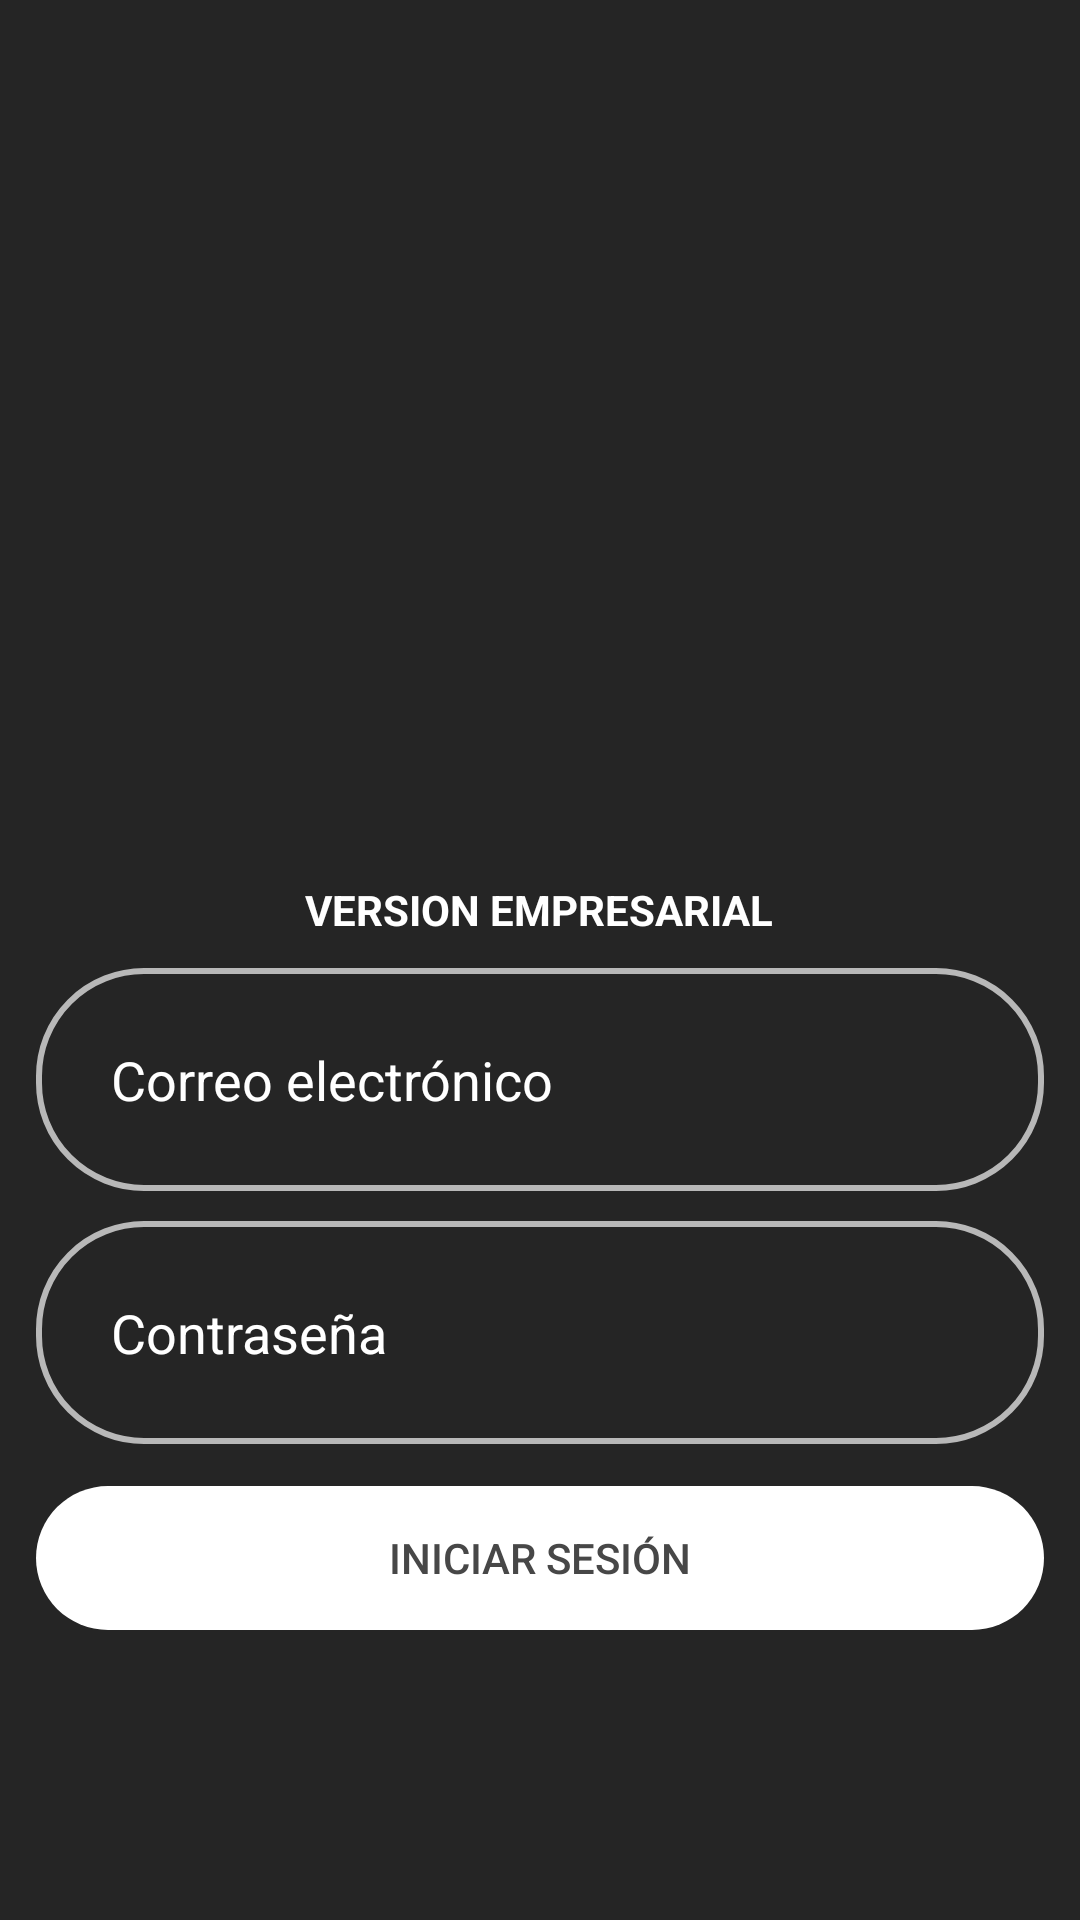

The Android layout XML behind this screen, and the referenced resources:
<!-- AndroidManifest.xml: application theme Theme.LoginRegister -->
<!-- res/layout/activity_login_bar.xml -->
<?xml version="1.0" encoding="utf-8"?>
<androidx.constraintlayout.widget.ConstraintLayout xmlns:android="http://schemas.android.com/apk/res/android"
    xmlns:app="http://schemas.android.com/apk/res-auto"
    xmlns:tools="http://schemas.android.com/tools"
    android:layout_width="match_parent"
    android:layout_height="match_parent"
    android:background="@color/dark"
    tools:context=".services.login.loginBarActivity">

    <LinearLayout
        android:layout_width="336dp"
        android:layout_height="match_parent"
        android:gravity="center"
        android:orientation="vertical"
        app:layout_constraintBottom_toBottomOf="parent"
        app:layout_constraintEnd_toEndOf="parent"
        app:layout_constraintHorizontal_bias="0.5"
        app:layout_constraintStart_toStartOf="parent"
        app:layout_constraintTop_toTopOf="parent"
        app:layout_constraintVertical_bias="0.2">

        <ImageView
            android:id="@+id/imageView2"
            android:layout_width="440dp"
            android:layout_height="269dp"
            app:srcCompat="@drawable/logosinfondo" />


        <TextView
            android:layout_width="wrap_content"
            android:layout_height="wrap_content"
            android:id="@+id/enterpriseText"
            android:text="VERSION EMPRESARIAL"
            android:textColor="@color/white"
            android:textStyle="bold"
            ></TextView>

        <Space
            android:layout_width="match_parent"
            android:layout_height="10dp" />

        <EditText
            android:id="@+id/emailLoginBarEditText"
            android:layout_width="match_parent"
            android:layout_height="wrap_content"
            android:background="@drawable/rounded_edittext"
            android:ems="10"
            android:hint="@string/email"
            android:inputType="textEmailAddress"
            android:padding="25dp"
            android:textColor="@color/white"
            android:textColorHint="#FFFFFF" />

        <Space
            android:layout_width="match_parent"
            android:layout_height="10dp" />

        <EditText
            android:id="@+id/passwordLoginBarEditText"
            android:layout_width="match_parent"
            android:layout_height="wrap_content"
            android:background="@drawable/rounded_edittext"
            android:ems="10"
            android:hint="@string/password"
            android:inputType="textPassword"
            android:padding="25dp"
            android:textColor="@color/white"
            android:textColorHint="#FFFFFF" />

        <Space
            android:layout_width="match_parent"
            android:layout_height="14dp" />

        <Button
            android:id="@+id/loginLoginBarButton"
            android:layout_width="match_parent"
            android:layout_height="wrap_content"
            android:background="@drawable/roundedbutton"
            android:backgroundTint="#FFFFFF"
            android:onClick="buttonPress"
            android:text="@string/login"
            android:textColor="#474747"
            android:layout_marginBottom="10dp"/>

        <LinearLayout
            android:id="@+id/errorLoginBar"
            android:layout_width="match_parent"
            android:layout_height="62dp"
            android:orientation="vertical">

            <TextView
                android:id="@+id/errorBar"
                android:layout_width="match_parent"
                android:layout_height="37dp"
                android:background="@drawable/error_box"
                android:gravity="center"
                android:textColor="#510303"
                android:visibility="invisible"
                />

        </LinearLayout>

    </LinearLayout>

</androidx.constraintlayout.widget.ConstraintLayout>
<!-- resources referenced by this layout -->
<resources>
  <color name="dark">#252525</color>
  <color name="white">#FFFFFFFF</color>
  <!-- drawable rounded_edittext (drawable) -->
  <?xml version="1.0" encoding="utf-8"?>
  <shape xmlns:android="http://schemas.android.com/apk/res/android">
  
      <stroke
          android:width="2dp"
          android:color="#B8B8B8" />
      <corners android:radius="35dp"/>
  
  </shape>
  <!-- drawable roundedbutton (drawable) -->
  <?xml version="1.0" encoding="utf-8"?>
  <shape xmlns:android="http://schemas.android.com/apk/res/android">
  
      <corners android:radius="35dp"/>
  
  </shape>
  <string name="email">Correo electrónico</string>
  <string name="login">Iniciar sesión</string>
  <string name="password">Contraseña</string>
  <style name="Theme.LoginRegister" parent="Theme.MaterialComponents.DayNight.DarkActionBar">
          
          <item name="colorPrimary">@color/purple_500</item>
          <item name="colorPrimaryVariant">@color/purple_700</item>
          <item name="colorOnPrimary">@color/white</item>
          
          <item name="colorSecondary">@color/teal_200</item>
          <item name="colorSecondaryVariant">@color/teal_700</item>
          <item name="colorOnSecondary">@color/black</item>
          
          <item name="android:statusBarColor">?attr/colorPrimaryVariant</item>
          
      </style>
  <color name="purple_500">#FF6200EE</color>
  <color name="purple_700">#FF3700B3</color>
  <color name="teal_200">#FF03DAC5</color>
  <color name="teal_700">#FF018786</color>
  <color name="black">#FF000000</color>
</resources>
